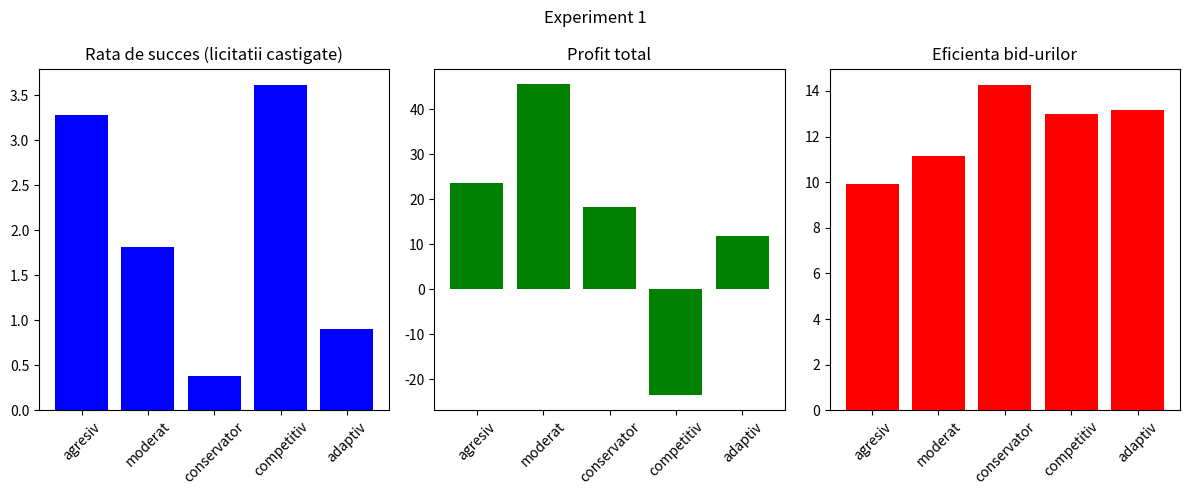
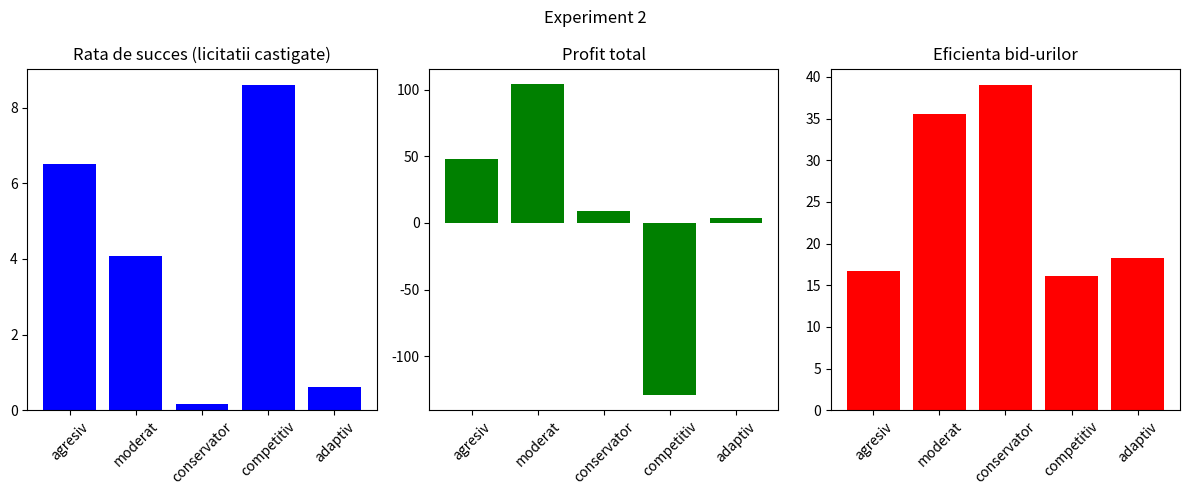
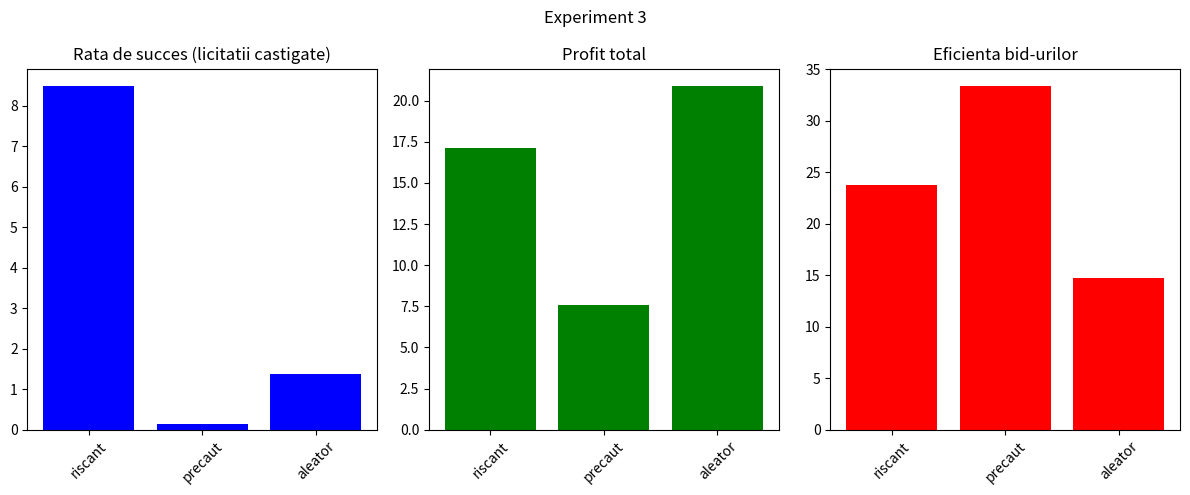
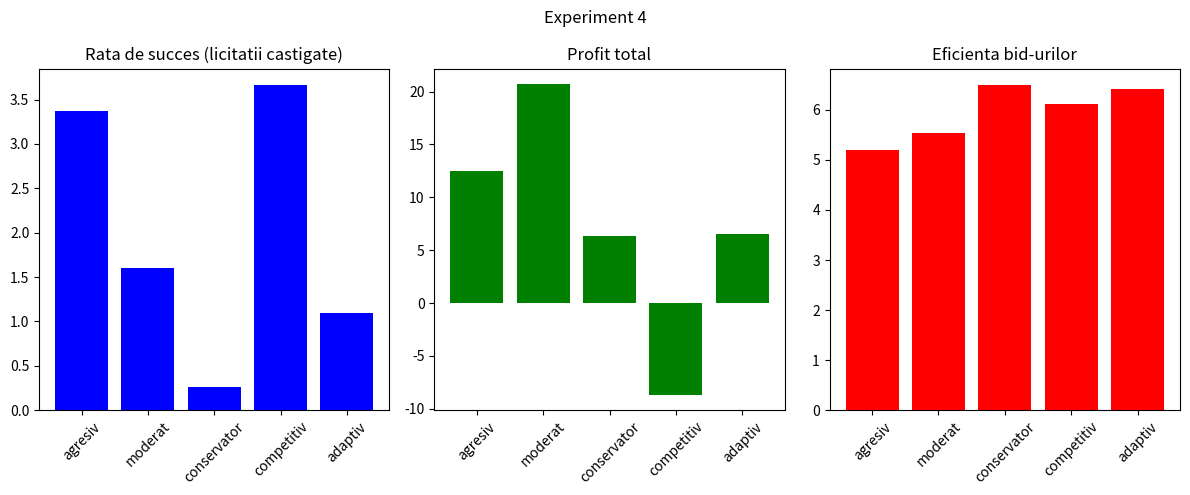
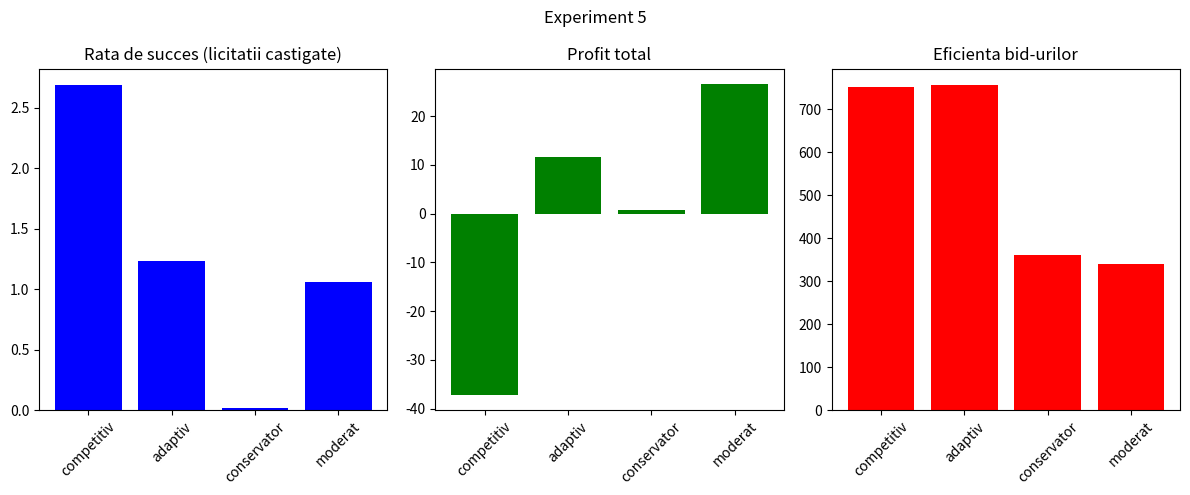
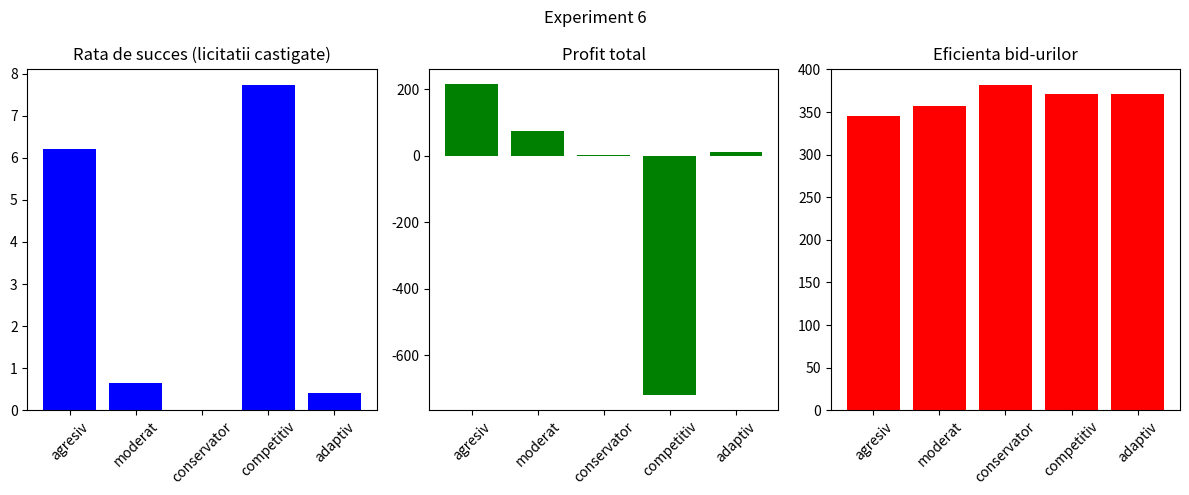
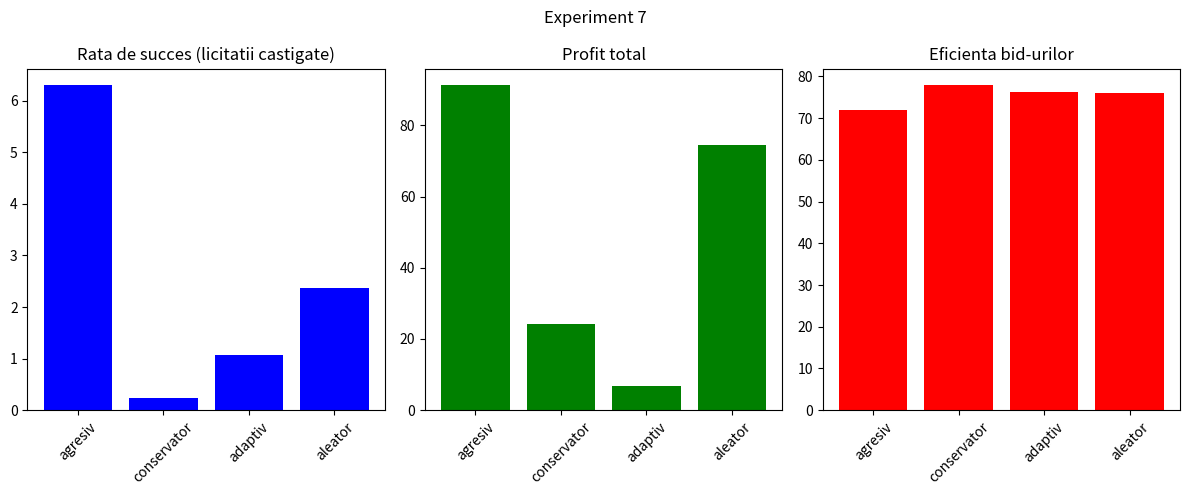
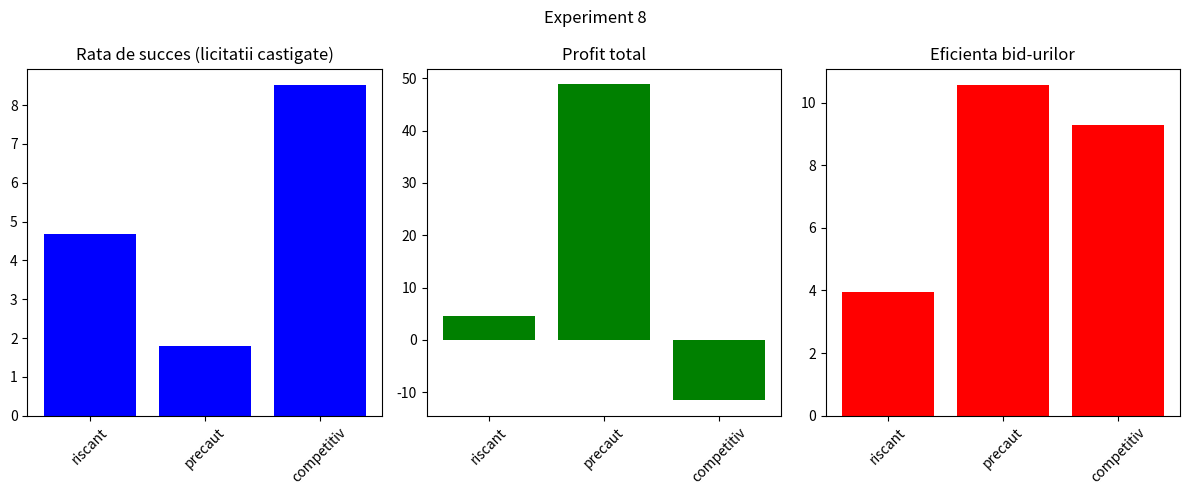
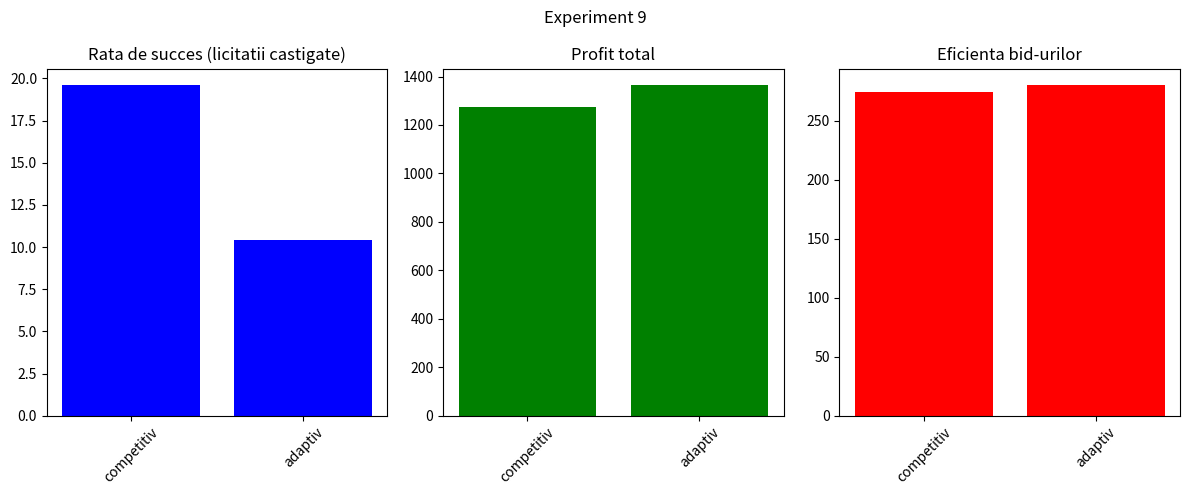
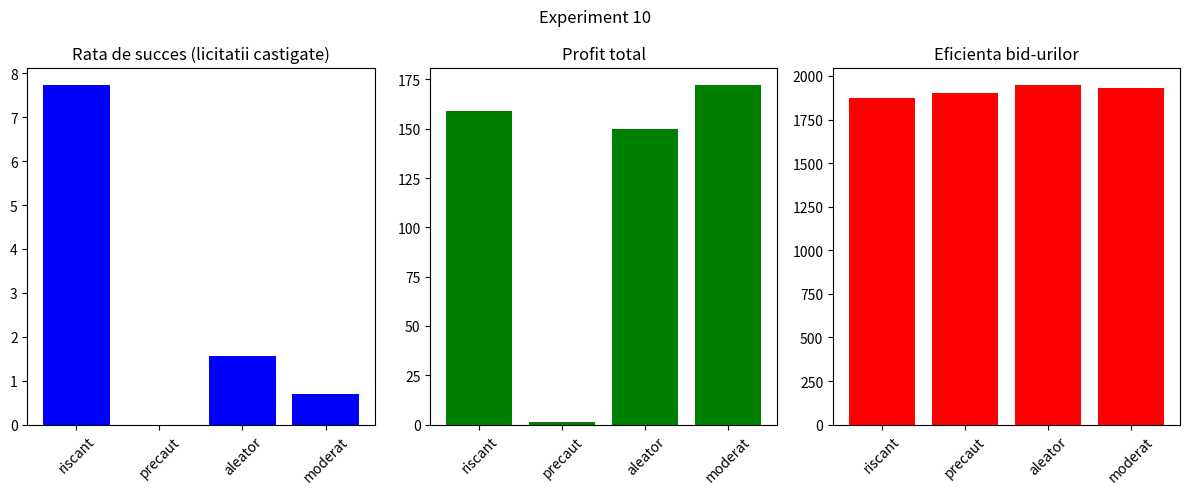

Write the Python code that produced these figures, in order.
import random
import matplotlib.pyplot as plt

class Player:
    def __init__(self, id, strategy):
        self.id = id
        self.strategy = strategy
        self.total_profit = 0
        self.previous_bids = []
        self.bid = 0
        self.current_value = 0
        self.wins = 0  # Numar de licitatii castigate

    def make_bid(self, all_previous_bids=[]):
        if self.strategy == "agresiv":
            self.bid = random.uniform(0.8, 1.0) * self.current_value
        elif self.strategy == "moderat":
            self.bid = random.uniform(0.5, 0.8) * self.current_value
        elif self.strategy == "conservator":
            self.bid = random.uniform(0.2, 0.5) * self.current_value
        elif self.strategy == "aleator":
            self.bid = random.uniform(0.2, 1.0) * self.current_value
        elif self.strategy == "riscant":
            self.bid = random.uniform(0.95, 1.0) * self.current_value
        elif self.strategy == "precaut":
            self.bid = random.uniform(0.1, 0.4) * self.current_value
        elif self.strategy == "competitiv" and all_previous_bids:
            max_known_bid = max(all_previous_bids)
            self.bid = max_known_bid * random.uniform(0.9, 0.99)
        elif self.strategy == "adaptiv" and self.previous_bids:
            last_bid = self.previous_bids[-1]
            max_known_bid = max(all_previous_bids) if all_previous_bids else 0
            if last_bid < max_known_bid:
                self.bid = min(self.current_value, last_bid * 1.05)
            else:
                self.bid = last_bid * 0.95
        else:
            self.bid = random.uniform(0.2, 1.0) * self.current_value

        self.previous_bids.append(self.bid)
        return self.bid

def run_simulation(num_players, num_rounds, value_range, strategy_distribution, num_simulations=100):
    strategies = list(strategy_distribution.keys())
    
    strategy_stats = {strategy: {"wins": 0, "total_profit": 0, "bid_efficiency": []} for strategy in strategies}

    for _ in range(num_simulations):
        players = [Player(i, random.choices(strategies, weights=strategy_distribution.values())[0]) for i in range(num_players)]
        
        for _ in range(num_rounds):
            for player in players:
                player.current_value = random.uniform(*value_range)

            for player in players:
                player.make_bid([p.bid for p in players])

            winner = max(players, key=lambda p: p.bid)
            winner_profit = winner.current_value - winner.bid
            winner.total_profit += winner_profit
            winner.wins += 1

        for player in players:
            strategy_stats[player.strategy]["wins"] += player.wins
            strategy_stats[player.strategy]["total_profit"] += player.total_profit
            efficiency = sum([abs(player.current_value - player.bid) for player in players]) / num_rounds
            strategy_stats[player.strategy]["bid_efficiency"].append(efficiency)

    return strategy_stats

def plot_results(strategy_stats, num_simulations, title):
    strategies = list(strategy_stats.keys())
    
    wins = [strategy_stats[s]["wins"] / num_simulations for s in strategies]
    profits = [strategy_stats[s]["total_profit"] / num_simulations for s in strategies]
    efficiency = [sum(strategy_stats[s]["bid_efficiency"]) / num_simulations for s in strategies]

    plt.figure(figsize=(12, 5))

    plt.subplot(1, 3, 1)
    plt.bar(strategies, wins, color='blue')
    plt.xticks(rotation=45)
    plt.title("Rata de succes (licitatii castigate)")

    plt.subplot(1, 3, 2)
    plt.bar(strategies, profits, color='green')
    plt.xticks(rotation=45)
    plt.title("Profit total")

    plt.subplot(1, 3, 3)
    plt.bar(strategies, efficiency, color='red')
    plt.xticks(rotation=45)
    plt.title("Eficienta bid-urilor")

    plt.suptitle(title)
    plt.tight_layout()
    plt.show()

# **Experimente pentru testarea strategiilor** 

experiments = [
    {"num_players": 5, "num_rounds": 10, "value_range": (10, 100), "strategy_distribution": {"agresiv": 1, "moderat": 1, "conservator": 1, "competitiv": 1, "adaptiv": 1}},
    {"num_players": 10, "num_rounds": 20, "value_range": (10, 100), "strategy_distribution": {"agresiv": 1, "moderat": 2, "conservator": 2, "competitiv": 1, "adaptiv": 1}},
    {"num_players": 5, "num_rounds": 10, "value_range": (50, 100), "strategy_distribution": {"riscant": 2, "precaut": 2, "aleator": 1}},
    {"num_players": 5, "num_rounds": 10, "value_range": (10, 50), "strategy_distribution": {"agresiv": 1, "moderat": 1, "conservator": 1, "competitiv": 1, "adaptiv": 1}},
    {"num_players": 20, "num_rounds": 5, "value_range": (10, 100), "strategy_distribution": {"competitiv": 2, "adaptiv": 2, "conservator": 1, "moderat": 1}},

    # Noi scenarii:
    {"num_players": 15, "num_rounds": 15, "value_range": (100, 500), "strategy_distribution": {"agresiv": 3, "moderat": 3, "conservator": 3, "competitiv": 3, "adaptiv": 3}},  # Piață competitivă mare
    {"num_players": 8, "num_rounds": 10, "value_range": (20, 200), "strategy_distribution": {"agresiv": 2, "conservator": 2, "adaptiv": 2, "aleator": 2}},  # Jucători variabili
    {"num_players": 5, "num_rounds": 15, "value_range": (5, 50), "strategy_distribution": {"riscant": 1, "precaut": 2, "competitiv": 2}},  # Resurse limitate
    {"num_players": 10, "num_rounds": 30, "value_range": (50, 500), "strategy_distribution": {"competitiv": 5, "adaptiv": 5}},  # Doar strategiile cele mai flexibile
    {"num_players": 20, "num_rounds": 10, "value_range": (10, 1000), "strategy_distribution": {"riscant": 5, "precaut": 5, "aleator": 5, "moderat": 5}},  # Piețe extreme
]

num_simulations = 500

for i, exp in enumerate(experiments):
    print(f"\nExperiment {i+1}: {exp}")
    results = run_simulation(**exp, num_simulations=num_simulations)
    plot_results(results, num_simulations, title=f"Experiment {i+1}")
